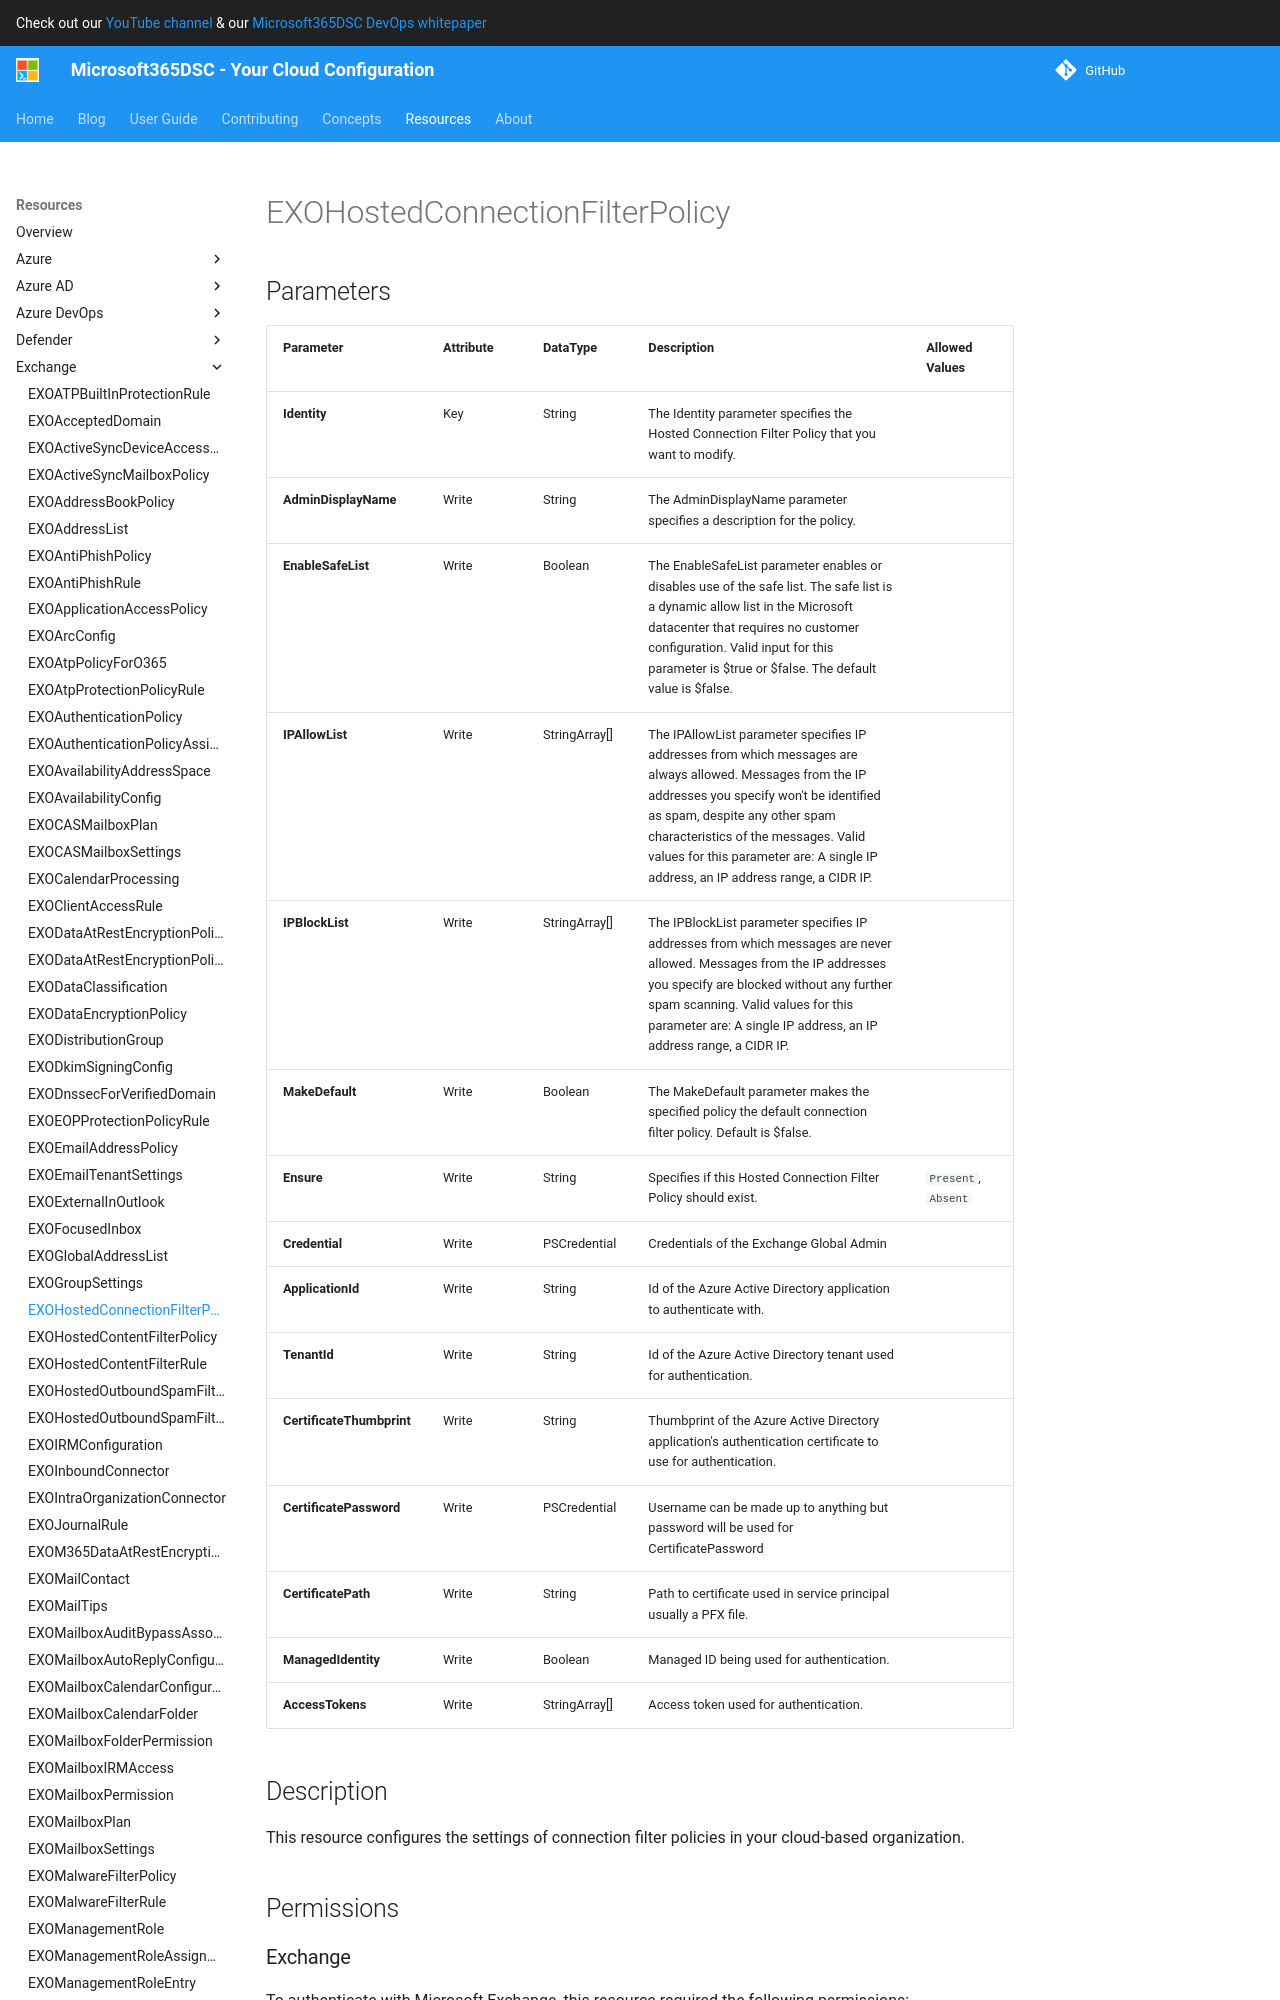

repository: microsoft/Microsoft365DSC · page: resources/exchange/EXOHostedConnectionFilterPolicy/index.html · generator: mkdocs

# EXOHostedConnectionFilterPolicy

## Parameters

| Parameter | Attribute | DataType | Description | Allowed Values |
| --- | --- | --- | --- | --- |
| **Identity** | Key | String | The Identity parameter specifies the Hosted Connection Filter Policy that you want to modify. | |
| **AdminDisplayName** | Write | String | The AdminDisplayName parameter specifies a description for the policy. | |
| **EnableSafeList** | Write | Boolean | The EnableSafeList parameter enables or disables use of the safe list. The safe list is a dynamic allow list in the Microsoft datacenter that requires no customer configuration. Valid input for this parameter is $true or $false. The default value is $false. | |
| **IPAllowList** | Write | StringArray[] | The IPAllowList parameter specifies IP addresses from which messages are always allowed. Messages from the IP addresses you specify won't be identified as spam, despite any other spam characteristics of the messages. Valid values for this parameter are: A single IP address, an IP address range, a CIDR IP. | |
| **IPBlockList** | Write | StringArray[] | The IPBlockList parameter specifies IP addresses from which messages are never allowed. Messages from the IP addresses you specify are blocked without any further spam scanning. Valid values for this parameter are: A single IP address, an IP address range, a CIDR IP. | |
| **MakeDefault** | Write | Boolean | The MakeDefault parameter makes the specified policy the default connection filter policy. Default is $false. | |
| **Ensure** | Write | String | Specifies if this Hosted Connection Filter Policy should exist. | `Present`, `Absent` |
| **Credential** | Write | PSCredential | Credentials of the Exchange Global Admin | |
| **ApplicationId** | Write | String | Id of the Azure Active Directory application to authenticate with. | |
| **TenantId** | Write | String | Id of the Azure Active Directory tenant used for authentication. | |
| **CertificateThumbprint** | Write | String | Thumbprint of the Azure Active Directory application's authentication certificate to use for authentication. | |
| **CertificatePassword** | Write | PSCredential | Username can be made up to anything but password will be used for CertificatePassword | |
| **Cer
